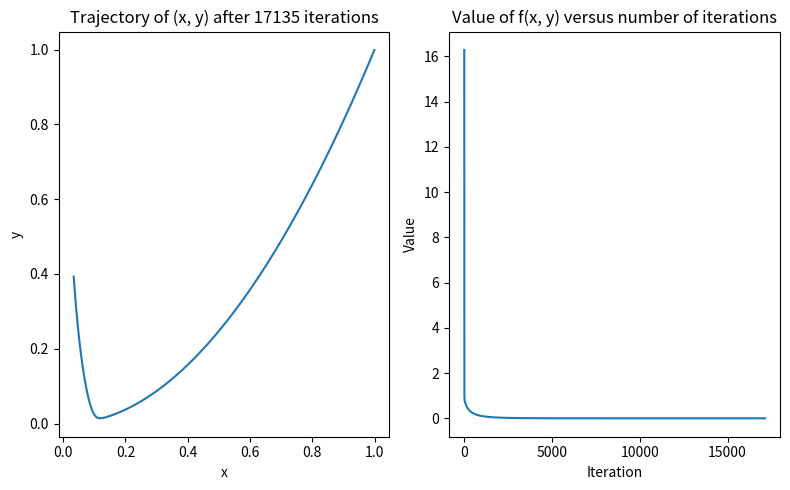

This figure's Python source:
import numpy as np
import random
import matplotlib.pyplot as plt

def func_valley(xy):
    x = xy[0][0]
    y = xy[0][1]
    return (1-x)**2 + 100*(y-x**2)**2

def func_dx(x,y):
    return -2 + 2*x - 400*(y-x**2)*x

def func_dy(x,y):
    return 200*(y-x**2)

def grad_func(xy):
    x = xy[0][0]
    y = xy[0][1]
    return np.array([func_dx(x,y),func_dy(x,y)]).reshape(1,2)
    
xy = np.array([random.uniform(0,0.5),random.uniform(0,0.5)]).reshape(1,2)
# xy = np.array([0.08381745243420341,0.04145318944720866]).reshape(1,2)
print(xy)
iteration = 0
learning_rate = 0.001
x_trajectory = []
y_trajectory = []
v_xy = []
while func_valley(xy) > 0.0000001:
    x_trajectory.append(xy[0][0])
    y_trajectory.append(xy[0][1])
    v_xy.append(func_valley(xy)) 
    xy = xy - learning_rate*grad_func(xy)
    iteration += 1
print(iteration)
print('initial x value is '+ str(x_trajectory[0]) +' initial y value is '+ str(y_trajectory[0]))
print('final x value is '+ str(x_trajectory[-1]) +' final y value is '+ str(y_trajectory[-1]))
    
fig = plt.figure()
plt.subplot(1,2,1)
plt.title('Trajectory of (x, y) after %d iterations' % iteration)
plt.xlabel ("x")
plt.ylabel ("y")
plt.plot(x_trajectory,y_trajectory)

plt.subplot(1,2,2)
plt.title('Value of f(x, y) versus number of iterations')
plt.xlabel ("Iteration")
plt.ylabel ("Value")
plt.plot(np.arange(iteration),v_xy)
fig.set_size_inches(8, 5, forward=True)
fig.tight_layout()
plt.savefig('Q1a.png')
plt.show()